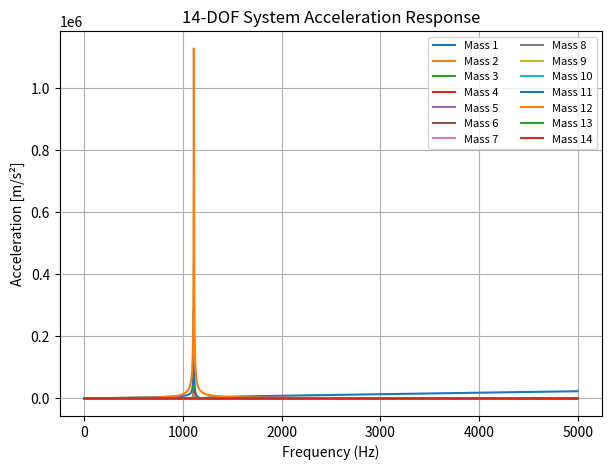
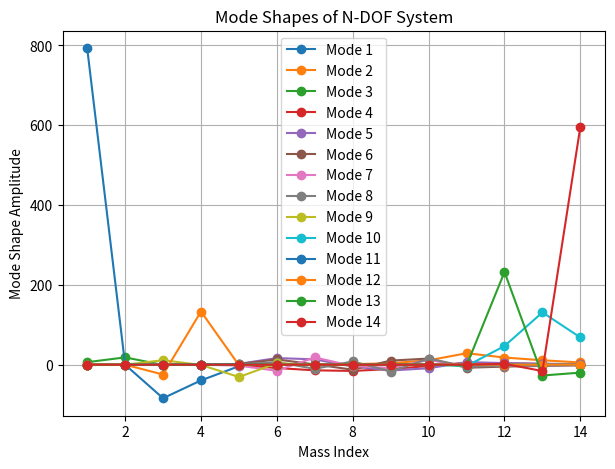
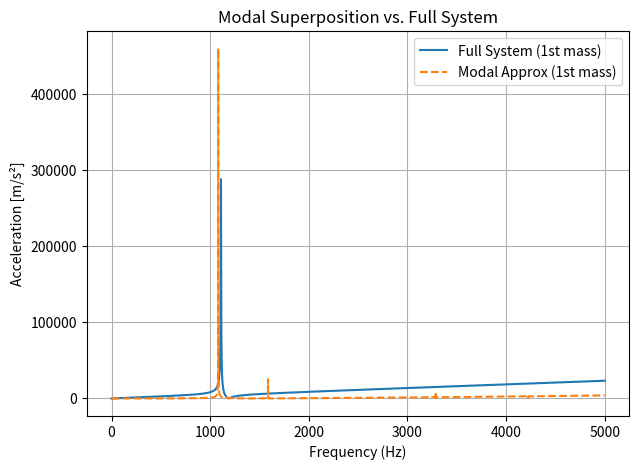
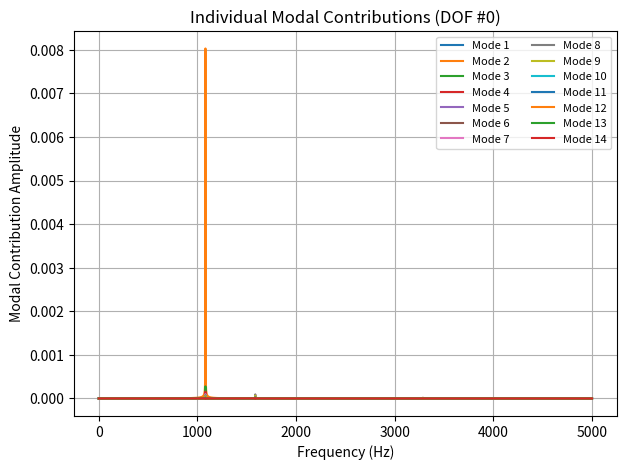

Here is the Python script that generated these plots, in order:
import numpy as np
import matplotlib.pyplot as plt

# For sparse N-DOF system
from scipy.sparse import diags
from scipy.sparse.linalg import spsolve

# For modal analysis
from scipy.linalg import eigh

###############################################################################
# 1. Basic Utility: Dynamic Stiffness
###############################################################################
def dynamic_stiffness(m, c, k, w):
    """
    Computes the complex dynamic stiffness for a single DOF:
        K_d(w) = k - w^2 * m + j * w * c
    """
    return k - (w**2)*m + 1j*w*c

###############################################################################
# 3. Generic N-DOF System (Sparse Representation)
###############################################################################
def compute_NDOF_response(N, masses, dampings, stiffnesses, w_vals):
    """
    Computes the frequency response for an N-DOF mass-spring-damper system
    using a sparse matrix approach with a base excitation at the first mass.
    The formulation here is adjusted so that the dynamic stiffness matrix
    is assembled consistently with the modal analysis.
    """
    # Base velocity excitation in frequency domain
    X_base = 1.0 / (1j * w_vals)
    X_vals = np.zeros((N, len(w_vals)), dtype=complex)

    for idx, w in enumerate(w_vals):
        main_diag = np.zeros(N, dtype=complex)
        off_diag  = np.zeros(N-1, dtype=complex)
        
        for i in range(N):
            # Compute the local dynamic stiffness for DOF i
            Kd_local = dynamic_stiffness(masses[i], dampings[i], stiffnesses[i], w)
            if i == 0:
                # For the first DOF, add the coupling from the next spring (if it exists)
                main_diag[i] = Kd_local + (stiffnesses[i+1] if N > 1 else 0)
            else:
                # For subsequent DOFs, add the coupling spring (the same stiffness value)
                main_diag[i] = Kd_local + stiffnesses[i]
                # Off-diagonals: coupling between DOF i-1 and i
                off_diag[i-1] = -stiffnesses[i]

        # Build the sparse matrix with the modified diagonals
        M_sparse = diags(
            [off_diag, main_diag, off_diag],
            offsets=[-1, 0, 1],
            format="csr"
        )
        
        # External force: applied only to the first DOF (based on base excitation)
        F = -(1j * w * dampings[0] + stiffnesses[0]) * X_base[idx]
        RHS = np.zeros(N, dtype=complex)
        RHS[0] = F

        # Solve for the displacement vector at this frequency
        X_vals[:, idx] = spsolve(M_sparse, RHS)

    return X_vals


###############################################################################
# 4. Modal Analysis (Compute Natural Frequencies & Mode Shapes)
###############################################################################
def compute_modal_analysis(N, masses, dampings, stiffnesses):
    """
    Computes the undamped modal analysis for an N-DOF system:
    M_matrix (diagonal of masses)
    K_matrix (built from stiffnesses, including couplings)
    Returns the sorted natural frequencies (Hz) and corresponding mode shapes.
    """
    # Construct diagonal Mass matrix
    M_matrix = np.diag(masses)

    # Construct Stiffness matrix
    K_matrix = np.zeros((N, N), dtype=float)
    for i in range(N):
        K_matrix[i, i] += stiffnesses[i]
        if i > 0:
            K_matrix[i, i]     += stiffnesses[i]   # additional coupling from the previous element
            K_matrix[i, i-1]    = -stiffnesses[i]
            K_matrix[i-1, i]    = -stiffnesses[i]

    # Generalized eigenvalue problem:  K * Phi = lambda * M * Phi
    eigvals, eigvecs = eigh(K_matrix, M_matrix)

    # Convert eigenvalues to frequencies (rad/s -> Hz)
    # Some small negative eigenvalues can appear from numerical round-off; take abs before sqrt.
    natural_frequencies = np.sqrt(np.abs(eigvals)) / (2.0 * np.pi)

    return natural_frequencies, eigvecs

###############################################################################
# 5. Modal Superposition
###############################################################################
def compute_modal_response(N, w_vals, natural_frequencies, mode_shapes, masses, stiffnesses):
    """
    Simple demonstration of modal superposition. For each mode i, compute
    its contribution to the total response. This example lumps the excitation
    at the first DOF (mode_shapes[0, i]) to scale each modal coordinate.
    """
    num_modes = N  # using all modes

    # Accumulate contributions from each mode
    modal_contributions = np.zeros((N, len(w_vals)), dtype=complex)

    for i in range(num_modes):
        phi_i = mode_shapes[:, i]
        lambda_i = (2.0 * np.pi * natural_frequencies[i])**2

        for j, w in enumerate(w_vals):
            # This line is a simplified approach to "modal coordinate" under unit base motion
            # The factor (phi_i[0]) is from applying force at DOF #0
            modal_contributions[:, j] += phi_i * (phi_i[0] / (lambda_i - w**2))

    # Sum across modes -> total response
    reconstructed_response = np.sum(modal_contributions, axis=0)
    return reconstructed_response, modal_contributions

###############################################################################
# MAIN SCRIPT / DEMO
###############################################################################
if __name__ == "__main__":


    # Frequency range
    f_min, f_max = 0.1, 5000.0
    num_points = 10000
    f_vals = np.linspace(f_min, f_max, num_points)
    w_vals = 2.0 * np.pi * f_vals


    # ---------------------------------------------------------
    # 3) GENERAL N-DOF SYSTEM
    # ---------------------------------------------------------
    N_dof = 14
    # Example: linearly increasing mass, damping, stiffness
    masses = np.array([1.59e-6, 3.0e-3, 1.28e-4, 5.18e-5, 1.02e-3, 1.24e-3, 
                       1.22e-3, 1.96e-3, 1.22e-3, 1.22e-3, 1.0e-3,
                       1.77e-5, 5.46e-5, 2.77e-6]) # kgm^2
    
    dampings = np.array([0.05, 0.05, 0.05, 0.05, 0.05, 0.05,
                         0.05, 0.05, 0.05, 0.05, 0.05, 0.05,
                         0.05, 0.05]) # Nm/rad.s

    # stiffnesses = np.array([4160.0, 1430.0, 1660.0, 90200.0, 37000.0,
    #                         8420.0, 8120.0, 8420.0, 8420.0,
    #                         8120.0, 8420.0, 33600.0, 21600.0, 17300.0]) # Nm/deg
    
    stiffnesses = np.array([2.38e5, 8.16e4, 9.48e4, 5.16e6, 2.12e6,
                        4.81e5, 4.64e5, 4.81e5, 4.81e5,
                        4.64e5, 4.81e5, 1.92e6, 1.24e6, 9.87e5]) # Nm/rad


    # Compute the response for each freq
    X_vals_NDOF = compute_NDOF_response(N_dof, masses, dampings, stiffnesses, w_vals)
    A_vals_NDOF = -w_vals**2 * X_vals_NDOF  # shape = (N_dof, num_points)

    # Plot the acceleration magnitudes for all DOFs
    fig, ax = plt.subplots(figsize=(7, 5))
    for i in range(N_dof):
        ax.plot(f_vals, np.abs(A_vals_NDOF[i]), label=f"Mass {i+1}")
    ax.set_xlabel("Frequency (Hz)")
    ax.set_ylabel("Acceleration [m/s²]")
    ax.set_title(f"{N_dof}-DOF System Acceleration Response")
    ax.legend(loc="upper right", fontsize=8, ncol=2)
    ax.grid(True)
    plt.show()

    # ---------------------------------------------------------
    # 4) MODAL ANALYSIS
    # ---------------------------------------------------------
    natural_frequencies, mode_shapes = compute_modal_analysis(N_dof, masses, dampings, stiffnesses)
    print("Natural Frequencies (Hz):")
    for i, fn in enumerate(natural_frequencies):
        print(f" Mode {i+1}: {fn:.2f} Hz")

    # Plot mode shapes
    fig, ax = plt.subplots(figsize=(7, 5))
    for i in range(N_dof):
        ax.plot(range(1, N_dof+1), mode_shapes[:, i], marker='o', label=f"Mode {i+1}")
    ax.set_xlabel("Mass Index")
    ax.set_ylabel("Mode Shape Amplitude")
    ax.set_title("Mode Shapes of N-DOF System")
    ax.legend()
    ax.grid(True)
    plt.show()

    # ---------------------------------------------------------
    # 5) MODAL SUPERPOSITION EXAMPLE
    # ---------------------------------------------------------
    X_modal_reconstructed, modal_contributions = compute_modal_response(
        N_dof, w_vals, natural_frequencies, mode_shapes, masses, stiffnesses
    )
    A_modal_reconstructed = -w_vals**2 * X_modal_reconstructed

    # Compare with the full direct solution's response at DOF #0
    A_full_response = A_vals_NDOF[0, :]  # first mass only

    # Plot comparison
    fig, ax = plt.subplots(figsize=(7, 5))
    ax.plot(f_vals, np.abs(A_full_response), label="Full System (1st mass)")
    ax.plot(f_vals, np.abs(A_modal_reconstructed), linestyle='--', label="Modal Approx (1st mass)")
    ax.set_xlabel("Frequency (Hz)")
    ax.set_ylabel("Acceleration [m/s²]")
    ax.set_title("Modal Superposition vs. Full System")
    ax.legend()
    ax.grid(True)
    plt.show()

    # Plot each mode's contribution
    fig, ax = plt.subplots(figsize=(7, 5))
    for i in range(N_dof):
        ax.plot(f_vals, np.abs(modal_contributions[i]), label=f"Mode {i+1}")
    ax.set_xlabel("Frequency (Hz)")
    ax.set_ylabel("Modal Contribution Amplitude")
    ax.set_title("Individual Modal Contributions (DOF #0)")
    ax.legend(loc="best", fontsize=8, ncol=2)
    ax.grid(True)
    plt.show()

    # ---------------------------------------------------------
    # 6) OPTIMIZATION EXAMPLES
    #    (Damping, Stiffness, Mass Redistribution)
    # ---------------------------------------------------------
    # ... The user’s original code demonstrates how to:
    #  - Identify critical modes
    #  - Increase damping at DOFs with large participation
    #  - Increase stiffness where certain modes dominate
    #  - Redistribute mass at critical DOFs
    #  - Compare new responses and energy dissipation
    #
    # The same pattern can be repeated:
    # 1) Modify "dampings" or "stiffnesses" or "masses"
    # 2) Re-run compute_NDOF_response
    # 3) Compare acceleration and damping power
    #
    # Below you can place all the "optimized damping" / "hybrid approach" code
    # as shown in your original script.

    print("\n[INFO] Code execution finished. Add optimization sections as desired.\n")
